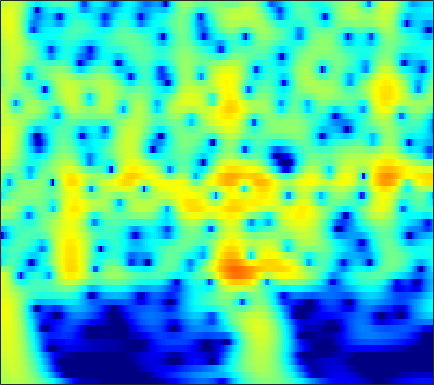

The file beside this chart, header and first rows:
1.5676, 1.853, 2.1696, 2.4137, 2.5495, 2.6667, 2.7138, 2.702, 2.6241, 2.4753, 2.2559, 2.045, 1.7017, 1.2866, 0.92866, 0.38749, -0.22703, -0.73567, -1.4793, -2.299, -3.1959, -3.9195, -4.9543, -6.0692
2.146, 2.502, 2.887, 3.169, 3.313, 3.416, 3.416, 3.349, 3.169, 2.886, 2.499, 2.14, 1.569, 0.8914, 0.312, -0.5568, -1.538, -2.349, -3.534, -4.84, -6.274, -7.436, -9.106, -10.92
2.536, 2.942, 3.369, 3.666, 3.803, 3.872, 3.812, 3.683, 3.398, 2.983, 2.438, 1.944, 1.17, 0.2621, -0.5074, -1.653, -2.939, -3.996, -5.533, -7.219, -9.055, -10.53, -12.64, -14.91
2.993, 3.393, 3.797, 4.055, 4.153, 4.155, 4.012, 3.809, 3.412, 2.869, 2.182, 1.571, 0.6313, -0.4525, -1.359, -2.693, -4.168, -5.367, -7.087, -8.946, -10.95, -12.54, -14.79, -17.21
3.518, 3.881, 4.23, 4.422, 4.463, 4.378, 4.135, 3.848, 3.326, 2.643, 1.801, 1.065, -0.05566, -1.333, -2.392, -3.935, -5.619, -6.966, -8.859, -10.84, -12.86, -14.37, -16.33, -18.18
3.976, 4.313, 4.617, 4.753, 4.743, 4.58, 4.243, 3.876, 3.233, 2.413, 1.413, 0.5441, -0.777, -2.288, -3.552, -5.421, -7.519, -9.261, -11.84, -14.79, -18.21, -21.16, -25.56, -28.84
4.215, 4.551, 4.839, 4.941, 4.896, 4.671, 4.259, 3.826, 3.084, 2.155, 1.037, 0.07761, -1.362, -2.983, -4.316, -6.244, -8.341, -10.02, -12.38, -14.85, -17.35, -19.12, -21.05, -22.12
4.399, 4.76, 5.056, 5.14, 5.065, 4.783, 4.293, 3.789, 2.936, 1.879, 0.6188, -0.4573, -2.065, -3.86, -5.321, -7.4, -9.591, -11.27, -13.46, -15.46, -17.09, -18, -18.77, -19.1
4.715, 5.076, 5.349, 5.387, 5.264, 4.9, 4.311, 3.722, 2.74, 1.532, 0.09508, -1.135, -2.986, -5.095, -6.863, -9.507, -12.57, -15.23, -19.58, -25.55, -32.96, -30.47, -25.53, -22.72
5.157, 5.438, 5.607, 5.543, 5.342, 4.869, 4.163, 3.479, 2.364, 1.017, -0.5543, -1.878, -3.828, -5.981, -7.714, -10.16, -12.73, -14.71, -17.3, -19.56, -21.11, -21.69, -21.83, -21.59
5.616, 5.808, 5.868, 5.703, 5.426, 4.849, 4.029, 3.249, 1.984, 0.4584, -1.336, -2.859, -5.11, -7.576, -9.513, -12.06, -14.34, -15.72, -17.08, -18.07, -18.93, -19.65, -20.91, -22.71
5.763, 5.927, 5.952, 5.749, 5.448, 4.842, 3.994, 3.192, 1.888, 0.2949, -1.633, -3.328, -6.018, -9.385, -12.6, -18.67, -32.56, -29.98, -21.32, -18.3, -17, -16.63, -16.71, -17.27
5.347, 5.489, 5.492, 5.282, 4.99, 4.429, 3.677, 2.991, 1.917, 0.653, -0.7955, -2, -3.741, -5.592, -6.985, -8.683, -9.941, -10.47, -10.67, -10.54, -10.3, -10.13, -9.95, -9.814
4.823, 4.844, 4.703, 4.383, 4.04, 3.46, 2.76, 2.172, 1.324, 0.4224, -0.4977, -1.195, -2.099, -2.953, -3.543, -4.231, -4.77, -5.073, -5.34, -5.466, -5.478, -5.434, -5.315, -5.144
4.872, 4.644, 4.172, 3.54, 2.972, 2.118, 1.195, 0.4932, -0.3887, -1.154, -1.774, -2.139, -2.511, -2.787, -2.95, -3.13, -3.27, -3.354, -3.426, -3.435, -3.36, -3.244, -3.007, -2.703
5.45, 4.928, 4.05, 2.92, 1.891, 0.2642, -1.623, -3.131, -4.973, -6.085, -6.147, -5.714, -4.989, -4.33, -3.943, -3.593, -3.43, -3.401, -3.469, -3.606, -3.705, -3.656, -3.311, -2.569
5.007, 4.422, 3.463, 2.166, 0.9219, -1.234, -4.21, -7.288, -13.56, -20.45, -13.61, -10.37, -7.88, -6.411, -5.711, -5.091, -4.798, -4.799, -5.182, -6.186, -8.156, -10.48, -13.22, -9.361
0.5019, 0.4756, 0.3086, -0.1032, -0.6255, -1.662, -3.023, -4.16, -5.733, -7.112, -8.208, -8.89, -9.79, -10.46, -10.56, -9.968, -8.782, -7.915, -7.071, -6.693, -6.774, -6.918, -6.515, -4.699
-8.423, -6.092, -4.218, -3.178, -2.845, -2.832, -3.232, -3.741, -4.759, -6.095, -7.851, -9.619, -12.99, -18.57, -24.14, -18.73, -13.29, -10.68, -8.242, -6.421, -4.862, -3.761, -2.271, -0.6319
-7.045, -6.109, -4.907, -4.004, -3.575, -3.264, -3.262, -3.46, -3.94, -4.681, -5.655, -6.47, -7.684, -8.706, -9.225, -9.471, -9.268, -8.908, -8.18, -7.138, -5.747, -4.5, -2.635, -0.8457
-5.355, -5.061, -4.522, -3.995, -3.617, -3.195, -2.92, -2.833, -2.869, -3.098, -3.515, -3.911, -4.549, -5.358, -6.063, -7.2, -8.685, -10.21, -12.96, -15.46, -12.86, -9.265, -5.207, -1.938
-8.322, -7.965, -7.156, -6.16, -5.35, -4.397, -3.628, -3.198, -2.81, -2.626, -2.636, -2.777, -3.102, -3.638, -4.155, -5.065, -6.231, -7.283, -8.767, -9.467, -8.248, -6.353, -3.606, -1.133
-22.39, -19.52, -13.77, -10.07, -8.138, -6.281, -4.988, -4.274, -3.596, -3.171, -2.93, -2.86, -2.872, -2.945, -3.047, -3.199, -3.328, -3.36, -3.252, -2.878, -2.195, -1.491, -0.3594, 0.8095
-11.01, -10.66, -9.393, -7.763, -6.678, -5.509, -4.632, -4.173, -3.778, -3.563, -3.478, -3.436, -3.394, -3.303, -3.191, -2.95, -2.623, -2.32, -1.83, -1.263, -0.6078, -0.07202, 0.677, 1.555
-3.083, -3.166, -3.155, -2.976, -2.858, -2.753, -2.763, -2.907, -3.246, -3.76, -4.402, -4.856, -5.303, -5.378, -5.109, -4.421, -3.541, -2.862, -2.005, -1.232, -0.5367, -0.04689, 0.5733, 1.205
1.324, 1.102, 0.9079, 0.6873, 0.4894, 0.1401, -0.4241, -1.006, -2.086, -3.661, -5.946, -8.37, -12.73, -14.88, -11.77, -7.743, -5.043, -3.62, -2.322, -1.513, -1.069, -0.9131, -0.7396, -0.6903
2.341, 2.281, 2.258, 2.198, 2.124, 1.89, 1.46, 0.9906, 0.0791, -1.19, -2.837, -4.323, -6.196, -6.904, -6.162, -4.449, -2.889, -2.042, -1.384, -1.303, -1.847, -2.739, -4.794, -7.813
-2.152, -1.395, -0.5366, 0.2046, 0.5937, 0.9158, 1.065, 1.034, 0.8431, 0.5084, 0.1032, -0.2019, -0.5568, -0.7123, -0.6963, -0.5866, -0.4277, -0.3832, -0.4916, -0.8782, -1.623, -2.438, -3.953, -5.071
-8.399, -6.024, -4.079, -2.704, -2, -1.238, -0.6648, -0.329, 0.02668, 0.2499, 0.3561, 0.4076, 0.4409, 0.4629, 0.4454, 0.3838, 0.2682, 0.1294, -0.147, -0.5171, -0.9469, -1.27, -1.749, -1.515
-4.722, -4.766, -4.651, -4.451, -4.099, -3.27, -2.325, -1.582, -0.7545, -0.1162, 0.3054, 0.51, 0.6928, 0.7723, 0.7801, 0.7892, 0.6886, 0.5514, 0.2224, -0.2815, -0.9672, -1.597, -2.316, -3.151
-2.165, -3.808, -7.024, -11.87, -12.8, -8.161, -4.349, -2.537, -1.04, -0.2532, 0.05885, 0.04162, -0.1263, -0.2428, -0.1543, 0.1196, 0.4808, 0.6659, 0.6784, 0.2462, -0.8098, -2.199, -5.061, -13.83
-0.2505, -1.306, -3.222, -4.926, -5.34, -4.39, -3.025, -2.241, -1.757, -2.041, -3.15, -4.563, -7.276, -9.9, -9.577, -6.669, -3.933, -2.481, -1.206, -0.5684, -0.4667, -0.6495, -1.013, -1.554
1.602, 1.294, 0.8289, 0.311, 0.01109, -0.3445, -0.6965, -1.071, -1.781, -2.877, -4.509, -6.093, -8.763, -11.1, -11.05, -8.794, -6.361, -4.889, -3.392, -2.265, -1.396, -0.8502, -0.3371, 0.4908
3.333, 3.138, 2.823, 2.405, 2.036, 1.459, 0.7959, 0.2007, -0.7224, -1.753, -2.916, -3.788, -4.893, -5.688, -5.972, -6.056, -5.759, -5.366, -4.682, -3.9, -3.063, -2.386, -1.572, -0.5779
4.688, 4.533, 4.2, 3.777, 3.365, 2.717, 1.932, 1.264, 0.2532, -0.8897, -2.123, -3.103, -4.38, -5.616, -6.487, -7.433, -8.056, -8.228, -7.981, -7.242, -6.165, -5.276, -3.838, -2.903
5.374, 5.286, 5.05, 4.66, 4.274, 3.6, 2.74, 1.978, 0.7946, -0.61, -2.205, -3.559, -5.578, -7.874, -9.752, -12.46, -15.34, -17.11, -17.22, -14.59, -11.46, -9.339, -7.162, -4.974
5.25, 5.33, 5.302, 5.061, 4.744, 4.13, 3.28, 2.48, 1.174, -0.4211, -2.36, -4.07, -6.72, -9.854, -12.62, -16.69, -21.16, -24.1, -23.92, -19.1, -14.55, -11.79, -8.657, -6.402
4.54, 4.883, 5.098, 5.071, 4.873, 4.406, 3.69, 2.969, 1.758, 0.2387, -1.655, -3.339, -6.05, -9.473, -12.74, -18.71, -31.52, -30.63, -20.35, -15.62, -12.2, -10.14, -7.832, -6.179
3.582, 4.095, 4.486, 4.611, 4.548, 4.247, 3.728, 3.191, 2.287, 1.158, -0.2155, -1.403, -3.238, -5.27, -6.893, -8.979, -10.48, -10.85, -10.35, -9.252, -8.021, -7.091, -6.177, -4.959
2.798, 3.299, 3.689, 3.817, 3.782, 3.549, 3.188, 2.846, 2.305, 1.672, 0.9418, 0.3301, -0.5427, -1.434, -2.135, -2.979, -3.667, -4.044, -4.397, -4.602, -4.753, -4.932, -5.126, -5.213
2.815, 3.094, 3.212, 3.023, 2.752, 2.302, 1.849, 1.591, 1.383, 1.29, 1.267, 1.223, 1.101, 0.8523, 0.63, 0.252, -0.189, -0.5675, -1.14, -1.803, -2.624, -3.503, -4.668, -7.053
3.583, 3.453, 2.892, 1.877, 0.7672, -0.9821, -2.691, -3.313, -2.7, -1.247, 0.1196, 0.9145, 1.617, 1.969, 2.071, 1.976, 1.681, 1.352, 0.7968, 0.08935, -0.7768, -1.533, -2.794, -4.869
3.715, 3.32, 2.342, 0.7643, -0.9301, -4.42, -10.26, -14.62, -8.568, -3.981, -1.337, -0.08626, 0.942, 1.486, 1.585, 1.453, 1.062, 0.649, 0.01252, -0.6442, -1.217, -1.438, -1.906, -1.856
2.928, 2.693, 2.225, 1.486, 0.7889, -0.2438, -1.104, -1.444, -1.37, -0.8811, -0.3037, 0.01999, 0.2685, 0.2311, -0.01011, -0.5972, -1.53, -2.471, -4.012, -5.596, -6.515, -6.365, -4.991, -3.113
1.07, 1.466, 1.863, 2.034, 1.981, 1.793, 1.493, 1.244, 0.8979, 0.5594, 0.1741, -0.1238, -0.5662, -1.13, -1.581, -2.419, -3.631, -4.922, -7.561, -12.19, -21.71, -16.19, -8.851, -5.083
-1.616, -0.07537, 1.267, 2.058, 2.367, 2.44, 2.173, 1.78, 1.013, -0.008508, -1.212, -2.134, -3.225, -3.874, -4.08, -4.13, -4.188, -4.352, -4.731, -5.104, -5.053, -4.635, -3.439, -1.744
-0.5464, 0.672, 1.858, 2.591, 2.883, 2.885, 2.471, 1.853, 0.5843, -1.319, -4.074, -6.994, -12.37, -14.28, -10.86, -7.198, -4.994, -3.932, -2.947, -2.252, -1.659, -1.233, -0.4983, 0.1115
1.267, 1.933, 2.687, 3.197, 3.374, 3.329, 2.928, 2.368, 1.244, -0.3624, -2.472, -4.334, -6.721, -7.488, -6.803, -5.206, -3.811, -3.028, -2.291, -1.798, -1.464, -1.197, -0.9833, -0.7916
1.048, 1.852, 2.71, 3.294, 3.539, 3.64, 3.462, 3.155, 2.529, 1.694, 0.7429, 0.01703, -0.8517, -1.451, -1.779, -2.002, -2.168, -2.307, -2.589, -2.975, -3.453, -3.767, -4.25, -4.431
0.4987, 1.521, 2.575, 3.303, 3.653, 3.892, 3.886, 3.736, 3.365, 2.844, 2.209, 1.684, 0.9565, 0.2033, -0.3505, -1.131, -1.988, -2.714, -3.864, -5.311, -7.165, -8.957, -11.63, -12.65
0.9782, 1.856, 2.795, 3.47, 3.813, 4.039, 4.034, 3.889, 3.532, 3.012, 2.35, 1.787, 0.9683, 0.07977, -0.6053, -1.587, -2.65, -3.55, -4.93, -6.663, -8.923, -11.31, -15.57, -18.95
1.79, 2.533, 3.321, 3.872, 4.123, 4.232, 4.095, 3.837, 3.301, 2.558, 1.651, 0.8871, -0.1968, -1.285, -2.094, -3.082, -3.989, -4.632, -5.485, -6.379, -7.287, -7.973, -8.61, -8.761
2.475, 3.288, 4.084, 4.569, 4.727, 4.688, 4.346, 3.894, 3.022, 1.855, 0.4125, -0.8332, -2.648, -4.485, -5.678, -6.788, -7.235, -7.233, -7.079, -6.896, -6.791, -6.66, -6.511, -6.463
3.336, 4.141, 4.893, 5.291, 5.364, 5.165, 4.619, 3.969, 2.765, 1.141, -0.9851, -2.972, -6.347, -10.89, -15.6, -19.68, -15.16, -12.45, -10.12, -8.651, -7.737, -7.305, -7.048, -6.981
4.188, 4.775, 5.319, 5.566, 5.552, 5.237, 4.583, 3.855, 2.557, 0.8428, -1.327, -3.288, -6.348, -9.801, -12.27, -14.2, -13.8, -12.8, -11.37, -10.15, -9.204, -8.858, -8.717, -8.89
4.45, 4.914, 5.328, 5.495, 5.441, 5.12, 4.496, 3.824, 2.632, 1.098, -0.7844, -2.42, -4.869, -7.552, -9.639, -12.25, -14.12, -14.46, -13.47, -11.83, -10.44, -9.658, -9.183, -9.516
3.883, 4.404, 4.881, 5.113, 5.114, 4.898, 4.409, 3.859, 2.868, 1.577, -0.03106, -1.464, -3.719, -6.483, -9.07, -13.76, -21.81, -24.54, -16.37, -12.11, -9.644, -8.456, -7.512, -7.215
2.485, 3.088, 3.688, 4.048, 4.167, 4.111, 3.815, 3.429, 2.714, 1.758, 0.5793, -0.4478, -1.984, -3.727, -5.035, -6.707, -7.9, -8.24, -7.913, -7.04, -6.015, -5.372, -4.658, -4.079
